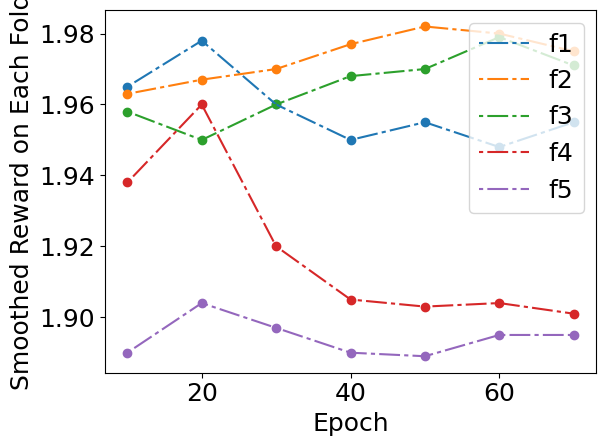

The script that saved this image:
import numpy as np
import matplotlib.pyplot as plt
plt.rcParams["font.family"] = "Times New Roman"
plt.rcParams.update({'font.size': 18})

x1 = [1.965,1.978,1.96,1.95,1.955,1.948,1.955]
x2 = [1.963,1.967,1.970,1.977,1.982,1.980,1.975]
x3 = [1.958,1.95,1.96,1.968,1.97,1.979,1.971]
x4 = [1.938,1.96,1.92,1.905,1.903,1.904,1.901]
x5 = [1.89,1.904,1.897,1.89,1.889,1.895,1.895]
y1 = [10,20,30,40,50,60,70]

fig, ax = plt.subplots()

# Using set_dashes() to modify dashing of an existing line
line1, = ax.plot(y1, x1, label='f1')
plt.scatter(y1,x1)
line1.set_dashes([2, 2, 10, 2])  # 2pt line, 2pt break, 10pt line, 2pt break
line2, = ax.plot(y1, x2, label='f2')
plt.scatter(y1,x2)
line2.set_dashes([2, 2, 10, 2])  # 2pt line, 2pt break, 10pt line, 2pt break
line3, = ax.plot(y1, x3, label='f3')
plt.scatter(y1,x3)
line3.set_dashes([2, 2, 10, 2])  # 2pt line, 2pt break, 10pt line, 2pt break
line4, = ax.plot(y1, x4, label='f4')
plt.scatter(y1,x4)
line4.set_dashes([2, 2, 10, 2])  # 2pt line, 2pt break, 10pt line, 2pt break
line5, = ax.plot(y1, x5, label='f5')
plt.scatter(y1,x5)
line5.set_dashes([2, 2, 10, 2])  # 2pt line, 2pt break, 10pt line, 2pt break
plt.xlabel("Epoch")
plt.ylabel("Smoothed Reward on Each Fold")
# Using plot(..., dashes=...) to set the dashing when creating a line
#line2, = ax.plot(x, y - 0.2, dashes=[6, 2], label='Using the dashes parameter')

ax.legend(loc='upper right')
plt.tight_layout()
plt.savefig('2_cr.pdf', bbox_inches='tight')
plt.show()